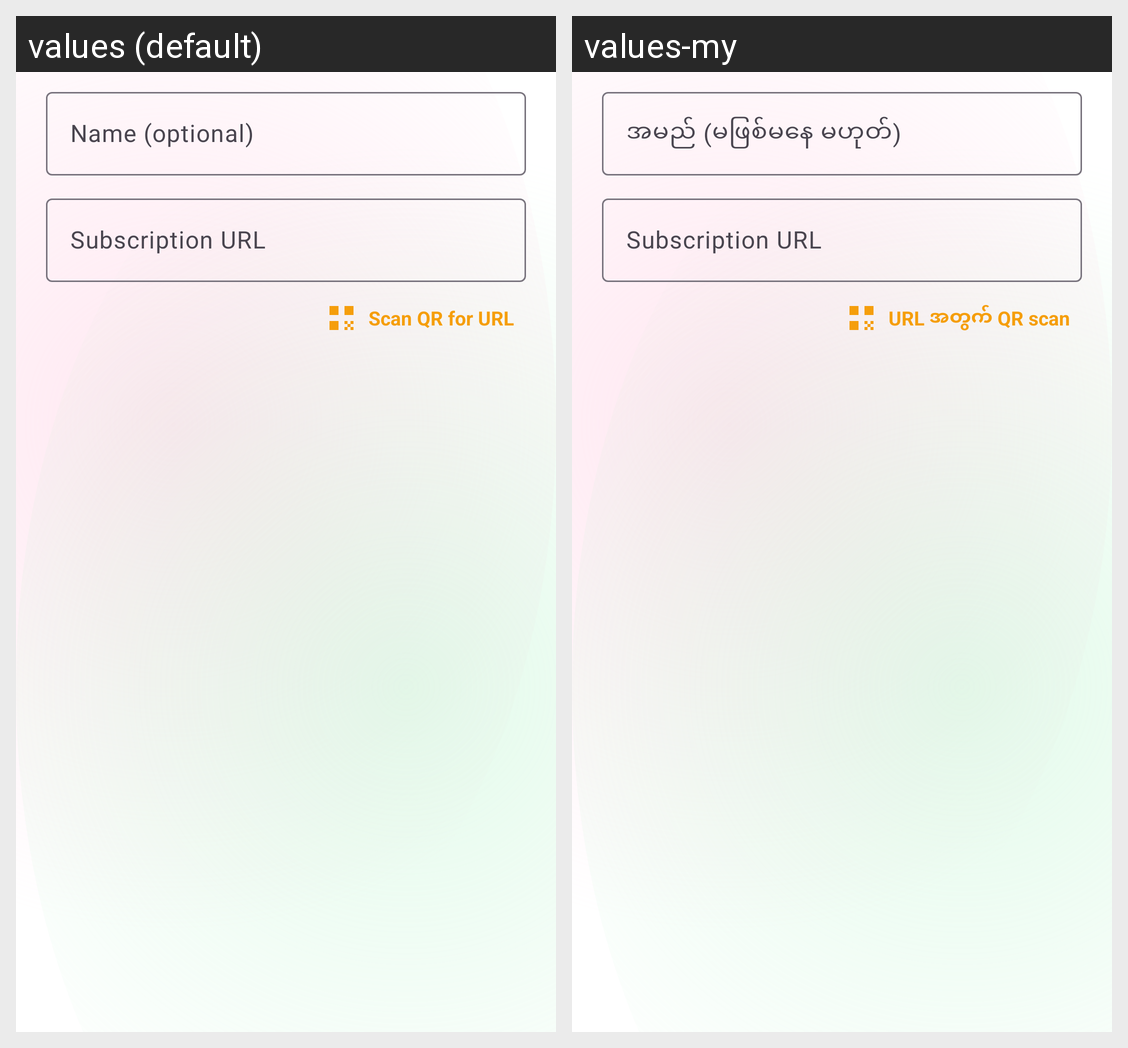

For this localized Android screen grid, give each drawn string resource with its value in every locale shown.
Android screen res/layout/dialog_sub_edit.xml rendered under 2 locales, left to right: values (default), values-my. Device: Nexus 5 (rendered at 1080×1920; each locale shown at half size, 540×960, under a caption strip naming it); theme Theme.LionRay.
Strings drawn on this screen, with the default value and each locale's value (text and hints the layout hard-codes, and strings that could not be matched under every locale, appear in the picture but are not listed):

subs_hint_name
  values: Name (optional)
  values-my: အမည် (မဖြစ်မနေ မဟုတ်)

subs_hint_url
  values: Subscription URL
  values-my: Subscription URL

subs_scan_qr
  values: Scan QR for URL
  values-my: URL အတွက် QR scan
